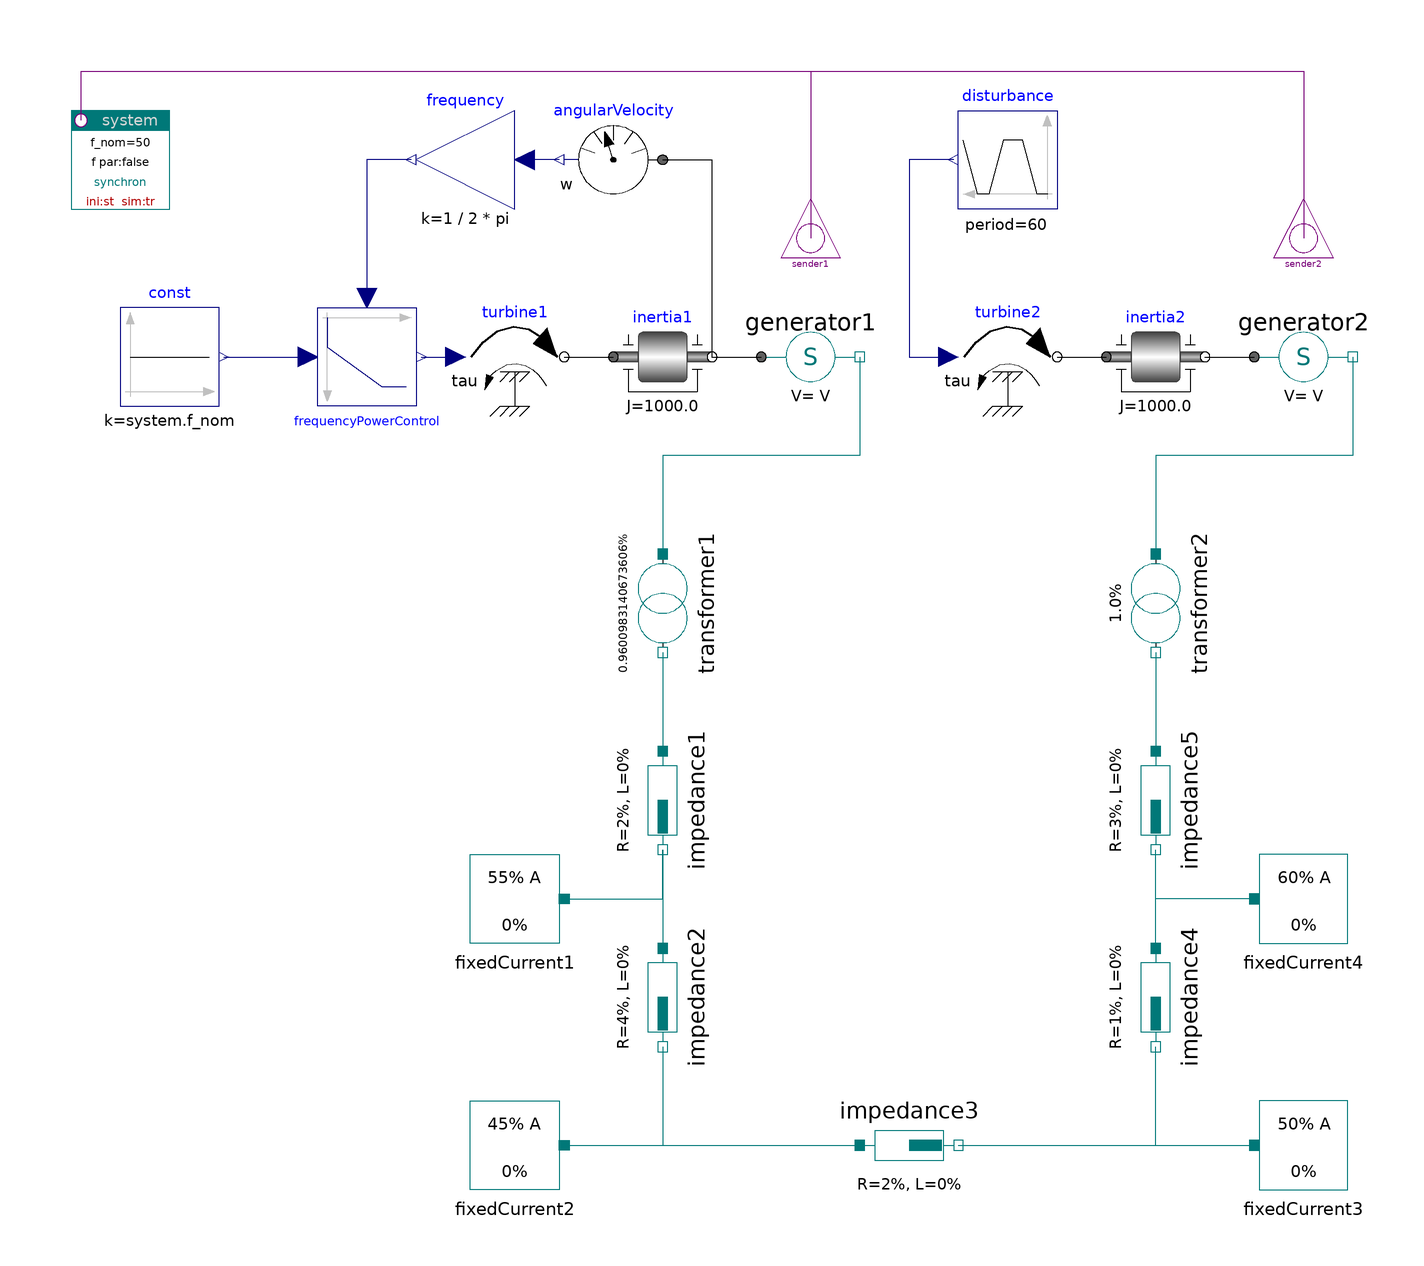

The component connection diagram of the Modelica model below, drawn from its own Placement and Line annotations.

model NetworkControlled "Dynamic power flow calculation with two generators"
  extends Modelica.Icons.Example;

  PowerSystems.Generic.Impedance impedance1(R=2, L=0)
    annotation (Placement(transformation(
        origin={-50,-10},
        extent={{-10,-10},{10,10}},
        rotation=270)));
  PowerSystems.Generic.Impedance impedance2(L=0, R=4)
    annotation (Placement(transformation(
        origin={-50,-50},
        extent={{-10,-10},{10,10}},
        rotation=270)));
  PowerSystems.Generic.Impedance impedance3(R=2, L=0)
    annotation (Placement(transformation(extent={{-10,-90},{10,-70}})));
  PowerSystems.Generic.Impedance impedance4(L=0, R=1)
    annotation (Placement(transformation(
        origin={50,-50},
        extent={{-10,-10},{10,10}},
        rotation=270)));
  PowerSystems.Generic.Impedance impedance5(L=0, R=3)
    annotation (Placement(transformation(
        origin={50,-10},
        extent={{-10,-10},{10,10}},
        rotation=270)));
  PowerSystems.Generic.FixedCurrent
                       fixedCurrent3(I=50) annotation (Placement(
        transformation(extent={{70,-90},{90,-70}})));
  PowerSystems.Generic.FixedCurrent
                       fixedCurrent1(I=55) annotation (Placement(
        transformation(extent={{-70,-40},{-90,-20}})));
  PowerSystems.Generic.FixedCurrent
                       fixedCurrent2(I=45)
    annotation (Placement(transformation(extent={{-70,-90},{-90,-70}})));
  PowerSystems.Generic.FixedCurrent
                       fixedCurrent4(I=60) annotation (Placement(
        transformation(extent={{70,-40},{90,-20}})));
  PowerSystems.Generic.VoltageConverter transformer1(ratio=10/10.4156)
    annotation (Placement(transformation(
        origin={-50,30},
        extent={{-10,-10},{10,10}},
        rotation=270)));
  PowerSystems.Generic.VoltageConverter transformer2(ratio=10/10)
    annotation (Placement(transformation(
        origin={50,30},
        extent={{-10,-10},{10,10}},
        rotation=270)));
  PowerSystems.Generic.Generator generator1 annotation (Placement(
        transformation(extent={{-30,70},{-10,90}})));
  Modelica.Mechanics.Rotational.Components.Inertia inertia1(
    J=1e3,
    w(start=system.w_nom/generator1.pp),
    a(start=0))               annotation (Placement(transformation(extent={{-60,
            70},{-40,90}})));
  PowerSystems.Generic.Generator generator2(pp=8) annotation (Placement(
        transformation(extent={{70,70},{90,90}})));
  Modelica.Mechanics.Rotational.Components.Inertia inertia2(
                                                 J=1e3,
    w(start=system.w_nom/generator2.pp),
    a(start=0))
    annotation (Placement(transformation(extent={{40,70},{60,90}})));
  Modelica.Mechanics.Rotational.Sources.Torque turbine1(useSupport=false)
    annotation (Placement(transformation(extent={{-90,70},{-70,90}})));
  Modelica.Mechanics.Rotational.Sensors.SpeedSensor angularVelocity
    annotation (Placement(transformation(extent={{-50,110},{-70,130}})));
  Modelica.Mechanics.Rotational.Sources.Torque turbine2(useSupport=false)
    annotation (Placement(transformation(extent={{10,70},{30,90}})));
  Modelica.Blocks.Sources.Trapezoid disturbance(
    width=30,
    rising=0,
    falling=0,
    period=60,
    amplitude=2e3,
    offset=2e3)
               annotation (Placement(transformation(extent={{30,110},{10,
            130}})));
  Modelica.Blocks.Sources.Constant const(k=system.f_nom)
    annotation (Placement(transformation(extent={{-160,70},{-140,90}})));
  Modelica.Blocks.Continuous.LimPID frequencyPowerControl(
    controllerType=Modelica.Blocks.Types.SimpleController.PI,
    Td=0,
    yMax=1e5,
    k=1e6/50,
    Ti=10)
    annotation (Placement(transformation(extent={{-120,90},{-100,70}})));
  Modelica.Blocks.Math.Gain frequency(k=1/(2*pi))
    annotation (Placement(transformation(extent={{-80,110},{-100,130}})));
  inner System system(          fType_par=false)
    annotation (Placement(transformation(extent={{-170,110},{-150,130}})));
  Interfaces.Sender sender1(H=0.5*inertia1.J*inertia1.w^2/1e6, w=generator1.w)
    annotation (Placement(transformation(extent={{-26,100},{-14,112}})));
  Interfaces.Sender sender2(H=0.5*inertia2.J*inertia2.w^2/1e6, w=generator2.w)
    annotation (Placement(transformation(extent={{74,100},{86,112}})));
initial equation
  if system.steadyIni then
    inertia1.a = 0;
  else
    inertia1.w = system.omega/generator1.pp;
  end if;
  inertia1.phi = system.theta/generator1.pp;

equation
  connect(impedance1.terminal_n, impedance2.terminal_p)
    annotation (Line(points={{-50,-20},{-50,-40}}, color={0,120,120}));
  connect(impedance2.terminal_n, impedance3.terminal_p) annotation (Line(
        points={{-50,-60},{-50,-80},{-10,-80}}, color={0,120,120}));
  connect(impedance3.terminal_n, impedance4.terminal_n) annotation (Line(
        points={{10,-80},{50,-80},{50,-60}}, color={0,120,120}));
  connect(impedance4.terminal_p, impedance5.terminal_n)
    annotation (Line(points={{50,-40},{50,-20}}, color={0,120,120}));
  connect(impedance3.terminal_n, fixedCurrent3.terminal)
    annotation (Line(points={{10,-80},{70,-80}}, color={0,120,120}));
  connect(fixedCurrent1.terminal, impedance1.terminal_n) annotation (Line(
        points={{-70,-30},{-50,-30},{-50,-20}}, color={0,120,120}));
  connect(fixedCurrent2.terminal, impedance3.terminal_p)
    annotation (Line(points={{-70,-80},{-10,-80}}, color={0,120,120}));
  connect(fixedCurrent4.terminal, impedance5.terminal_n) annotation (Line(
        points={{70,-30},{50,-30},{50,-20}}, color={0,120,120}));
  connect(transformer1.terminal_n, impedance1.terminal_p)
    annotation (Line(points={{-50,20},{-50,0}}, color={0,120,120}));
  connect(transformer2.terminal_n, impedance5.terminal_p)
    annotation (Line(points={{50,20},{50,0}}, color={0,120,120}));
  connect(inertia1.flange_b, generator1.flange)
    annotation (Line(points={{-40,80},{-30,80}}, color={0,0,0}));
  connect(generator1.terminal, transformer1.terminal_p) annotation (Line(points=
         {{-10,80},{-10,60},{-50,60},{-50,40}}, color={0,120,120}));
  connect(inertia2.flange_b, generator2.flange)
    annotation (Line(points={{60,80},{70,80}}, color={0,0,0}));
  connect(generator2.terminal, transformer2.terminal_p) annotation (Line(points=
         {{90,80},{90,60},{50,60},{50,40}}, color={0,120,120}));
  connect(turbine1.flange, inertia1.flange_a)
    annotation (Line(points={{-70,80},{-60,80}}, color={0,0,0}));
  connect(turbine2.flange, inertia2.flange_a)
    annotation (Line(points={{30,80},{40,80}}, color={0,0,0}));
  connect(disturbance.y, turbine2.tau)
    annotation (Line(points={{9,120},{0,120},{0,80},{8,80}}, color={0,0,127}));
  connect(angularVelocity.flange, inertia1.flange_b)
    annotation (Line(points={{-50,120},{-40,120},{-40,80}}, color={0,0,0}));
  connect(frequencyPowerControl.y, turbine1.tau)
    annotation (Line(points={{-99,80},{-92,80}}, color={0,0,127}));
  connect(const.y, frequencyPowerControl.u_s) annotation (Line(
      points={{-139,80},{-122,80}},
      color={0,0,127},
      smooth=Smooth.None));
  connect(angularVelocity.w, frequency.u) annotation (Line(
      points={{-71,120},{-78,120}},
      color={0,0,127},
      smooth=Smooth.None));
  connect(frequency.y, frequencyPowerControl.u_m) annotation (Line(
      points={{-101,120},{-110,120},{-110,92}},
      color={0,0,127},
      smooth=Smooth.None));
  connect(system.receiveFreq, sender1.sendFreq) annotation (Line(
      points={{-168,128},{-168,138},{-20,138},{-20,104.08}},
      color={120,0,120},
      smooth=Smooth.None));
  connect(system.receiveFreq, sender2.sendFreq) annotation (Line(
      points={{-168,128},{-168,138},{80,138},{80,104.08}},
      color={120,0,120},
      smooth=Smooth.None));
  annotation (Documentation(info="<html>
  <p>The fixed voltage sources of NetworkOpened have been replaced with generators.
  Generator1 provides for primary frequency control, while generator2 introduces fluctuations.</p>
  <p>Note the computation of the average sytem frequency in the global system model, basing on senders for
  each generator. This is needed for initialization (see initial equations in
  the text view). The initialization of the simulation corresponds to a black start in the real world.</p>
  <p>The remainder of the PowerFlow library hides this mechanism in the composed generator or plant models.</p>
</html>"), Diagram(coordinateSystem(
        preserveAspectRatio=false,
        extent={{-180,-100},{100,140}}), graphics),
    experiment(StopTime=120));
end NetworkControlled;